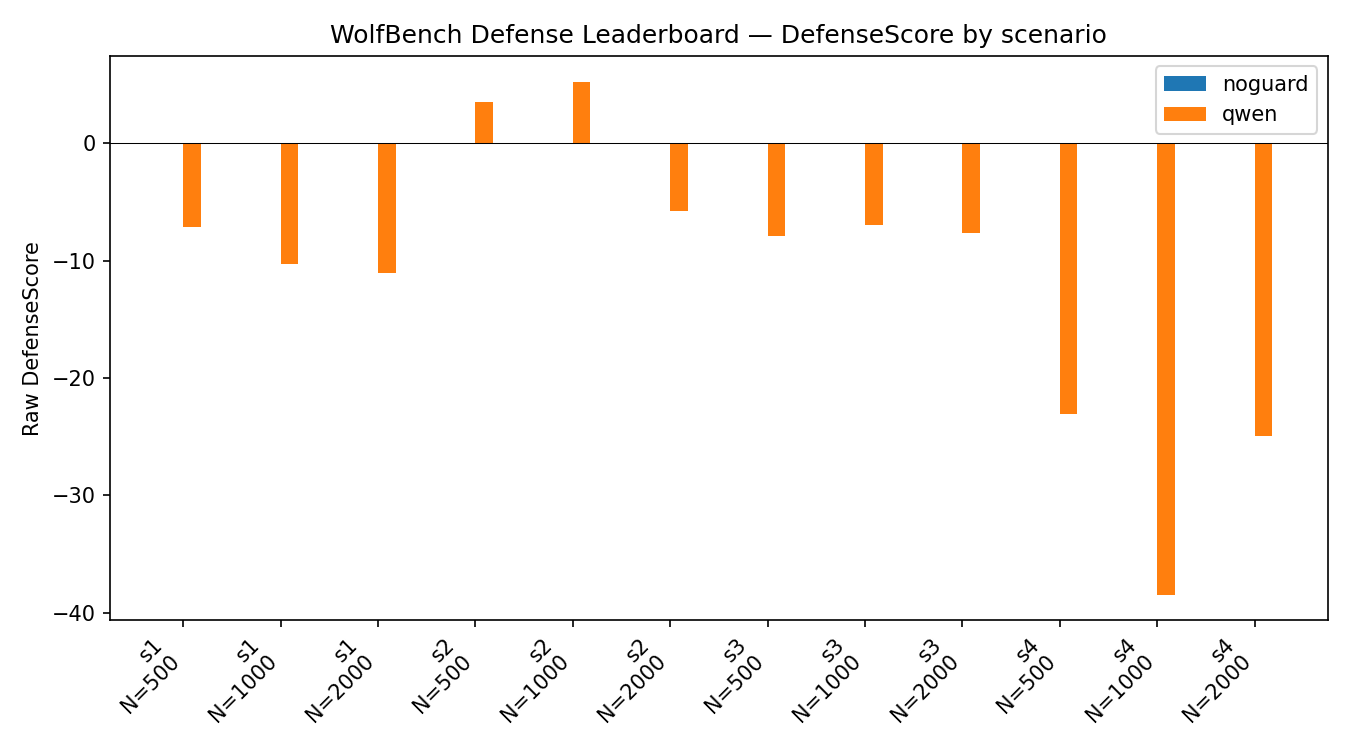

The file beside this chart, header and first rows:
scenario, n_society, defense, track, official_score, defense_score, delta_harm_reduction, gated_delta_harm_reduction, safety_gate, delta_collapse, threshold_shift_raw, threshold_shift_normalized, harm_reduction_floor, delta_delay_days, utility_loss, false_positive_rate, intervention_cost, no_def_collapse_rate, def_collapse_rate, no_def_retail_loss, def_retail_loss, alpha_c_no_def, alpha_c_def, threshold_shift
s1, 500, noguard, control, 0.0, 0.0, 0.0, 0.0, 0.0, 0.0, 0.0, 0.0, 0.01, 0.0, 0.0, 0.0, 0.0, 0.4667, 0.4667, 0.0002801, 0.0002801, 0.015, 0.015, 0.0
s1, 500, qwen, llm_from_scratch, -7.098, -7.098, 0.04403, 0.006872, 0.1561, 0.1, 0.0, 0.0, 0.01, 1.682, 4.142, 0.6852, 4.142, 0.4667, 0.3667, 0.0002801, -0.0001603, 0.015, 0.015, 0.0
s1, 1000, noguard, control, 0.0, 0.0, 0.0, 0.0, 0.0, 0.0, 0.0, 0.0, 0.01, 0.0, 0.0, 0.0, 0.0, 0.4333, 0.4333, 0.0002817, 0.0002817, 0.02, 0.02, 0.0
s1, 1000, qwen, llm_from_scratch, -10.28, -10.28, 0.02893, 0.0, 0.0, -0.03333, 0.0, 0.0, 0.01, -0.1484, 4.173, 0.6927, 4.173, 0.4333, 0.4667, 0.0002817, -7.612944763015626e-06, 0.02, 0.02, 0.0
s1, 2000, noguard, control, 0.0, 0.0, 0.0, 0.0, 0.0, 0.0, 0.0, 0.0, 0.01, 0.0, 0.0, 0.0, 0.0, 0.4667, 0.4667, 0.0002686, 0.0002686, 0.02, 0.02, 0.0
s1, 2000, qwen, llm_from_scratch, -11.08, -11.08, 0.03186, 0.0003035, 0.009524, -0.06667, 0.0, 0.0, 0.01, 0.2857, 4.217, 0.681, 4.217, 0.4667, 0.5333, 0.0002686, -5.004503647395074e-05, 0.02, 0.02, 0.0
s2, 500, noguard, control, 0.0, 0.0, 0.0, 0.0, 0.0, 0.0, 0.0, 0.0, 0.01, 0.0, 0.0, 0.0, 0.0, 0.2857, 0.2857, 0.0007839, 0.0007839, 0.0015, 0.0015, 0.0
s2, 500, qwen, llm_from_scratch, 3.519, 3.519, 0.07486, 0.04706, 0.6286, 0.2286, 0.001, 0.4, 0.01, -4.2, 5.19, 0.8082, 5.19, 0.2857, 0.05714, 0.0007839, 3.522881971443653e-05, 0.0015, , 
s2, 1000, noguard, control, 0.0, 0.0, 0.0, 0.0, 0.0, 0.0, 0.0, 0.0, 0.01, 0.0, 0.0, 0.0, 0.0, 0.6571, 0.6571, 0.001556, 0.001556, 0.00075, 0.00075, 0.0
s2, 1000, qwen, llm_from_scratch, 5.265, 5.265, 0.1427, 0.08766, 0.6143, 0.3143, 0.00075, 0.3, 0.01, -2.228, 4.618, 0.6708, 4.618, 0.6571, 0.3429, 0.001556, 0.0001287, 0.00075, 0.0015, 0.00075
s2, 2000, noguard, control, 0.0, 0.0, 0.0, 0.0, 0.0, 0.0, 0.0, 0.0, 0.01, 0.0, 0.0, 0.0, 0.0, 0.7143, 0.7143, 0.001857, 0.001857, 0.0005, 0.0005, 0.0
s2, 2000, qwen, llm_from_scratch, -5.783, -5.783, 0.1655, 0.02601, 0.1571, 0.05714, 0.00025, 0.1, 0.01, -0.887, 4.388, 0.6148, 4.388, 0.7143, 0.6571, 0.001857, 0.0002026, 0.0005, 0.00075, 0.00025
s3, 500, noguard, control, 0.0, 0.0, 0.0, 0.0, 0.0, 0.0, 0.0, 0.0, 0.01, 0.0, 0.0, 0.0, 0.0, 0.0, 0.0, 0.0003757, 0.0003757, , , 
s3, 500, qwen, llm_from_scratch, -7.887, -7.887, 0.009171, 0.0, 0.0, 0.0, 0.0, 0.0, 0.01, 0.0, 3.708, 0.004879, 3.708, 0.0, 0.0, 0.0003757, 0.000284, , , 
s3, 1000, noguard, control, 0.0, 0.0, 0.0, 0.0, 0.0, 0.0, 0.0, 0.0, 0.01, 0.0, 0.0, 0.0, 0.0, 0.0, 0.0, 0.0004339, 0.0004339, , , 
s3, 1000, qwen, llm_from_scratch, -6.99, -6.99, 0.002972, 0.0, 0.0, 0.0, 0.0, 0.0, 0.01, 0.0, 3.256, 0.0, 3.256, 0.0, 0.0, 0.0004339, 0.0004042, , , 
s3, 2000, noguard, control, 0.0, 0.0, 0.0, 0.0, 0.0, 0.0, 0.0, 0.0, 0.01, 0.0, 0.0, 0.0, 0.0, 0.4, 0.4, 0.0004617, 0.0004617, 0.4, 0.4, 0.0
s3, 2000, qwen, llm_from_scratch, -7.6, -7.6, 0.01511, 0.0, 0.0, 0.0, 0.0, 0.0, 0.01, 0.0, 3.56, 0.005545, 3.56, 0.4, 0.4, 0.0004617, 0.0003106, 0.4, 0.4, 0.0
s4, 500, noguard, control, 0.0, 0.0, 0.0, 0.0, 0.0, 0.0, 0.0, 0.0, 0.01, 0.0, 0.0, 0.0, 0.0, 0.4, 0.4, 0.0002963, 0.0002963, 0.02, 0.02, 0.0
s4, 500, qwen, llm_from_scratch, -23.06, -23.06, 0.03416, 0.01159, 0.3394, -0.2889, -0.01, -0.05, 0.01, 10.18, 7.942, 0.9982, 7.942, 0.4, 0.6889, 0.0002963, -4.5313957219830036e-05, 0.02, 0.01, -0.01
s4, 1000, noguard, control, 0.0, 0.0, 0.0, 0.0, 0.0, 0.0, 0.0, 0.0, 0.01, 0.0, 0.0, 0.0, 0.0, 0.3778, 0.3778, 0.0002881, 0.0002881, 0.15, 0.15, 0.0
s4, 1000, qwen, llm_from_scratch, -38.45, -38.45, 0.03999, 0.01368, 0.3422, -0.3333, -0.14, -0.7, 0.01, 10.26, 7.945, 0.9962, 7.945, 0.3778, 0.7111, 0.0002881, -0.0001118, 0.15, 0.01, -0.14
s4, 2000, noguard, control, 0.0, 0.0, 0.0, 0.0, 0.0, 0.0, 0.0, 0.0, 0.01, 0.0, 0.0, 0.0, 0.0, 0.4, 0.4, 0.0002646, 0.0002646, 0.03, 0.03, 0.0
s4, 2000, qwen, llm_from_scratch, -24.92, -24.92, 0.02345, 0.007051, 0.3007, -0.3111, -0.02, -0.1, 0.01, 9.021, 8.064, 0.9963, 8.064, 0.4, 0.7111, 0.0002646, 3.015433114115483e-05, 0.03, 0.01, -0.02
